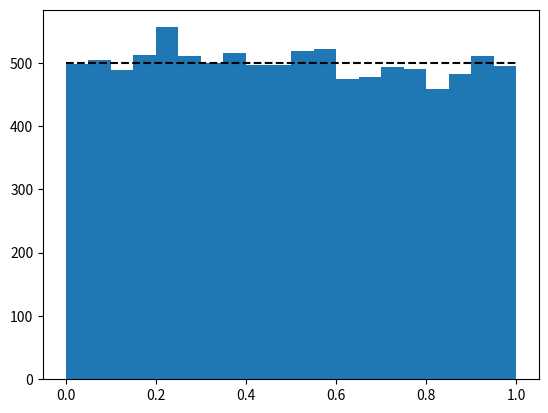

Generate this figure with matplotlib:
# "random number generators" (RNG) are not truly random, only pseudo-random

# congruential generators are a class of RNG that use modular arithmetic with extremely large numbers to generate sequences of numbers that are so long (and sufficiently uniformly distributed) that they might as well be random
# simplest is the multiplicative congruential generator (MCG):
# X_k+1 = (a * X_k) % m
# X_0 = seed
# m = modulus, a very large prime number or power of a prime number
# a = multiplier, a number less than m that is still very large

# default parameters recommended by Stephen K. Park and Keith W. Miller
modulus = 2**31 - 1
initial_seed = int(modulus / 2)
multiplier = 7**5

class MCG:
	def __init__(self, seed=initial_seed, modulus=modulus, multiplier=multiplier):
		self.seed = seed
		self.modulus = modulus
		self.multiplier = multiplier
		self.last_number = (multiplier * seed) % modulus
		self.sequence = [] # collect the random numbers for repeatability

	def sample(self, low=0, high=modulus):
		R = (self.multiplier * self.last_number) % modulus # 0 <= R < modulus
		self.last_number = R
		self.sequence.append(R)
		# scale to lower and upper sampling limits
		R = low + (high - low)*(R / self.modulus)
		return R

	def sampleN(self, N, low=0, high=modulus):
		# sample N numbers
		numbers = []
		for i in range(N):
			numbers.append(self.sample(low, high))
		return numbers


if __name__ == '__main__':
	rng = MCG()

	# check uniformity of distribution
	N = 10000
	random_numbers = [R/rng.modulus for R in rng.sampleN(N)]

	import matplotlib.pyplot as plt

	plt.figure()
	plt.hist(random_numbers, bins=20)
	plt.hlines(N/20, 0, 1, ls="--", color="black", zorder=10)
	plt.show()